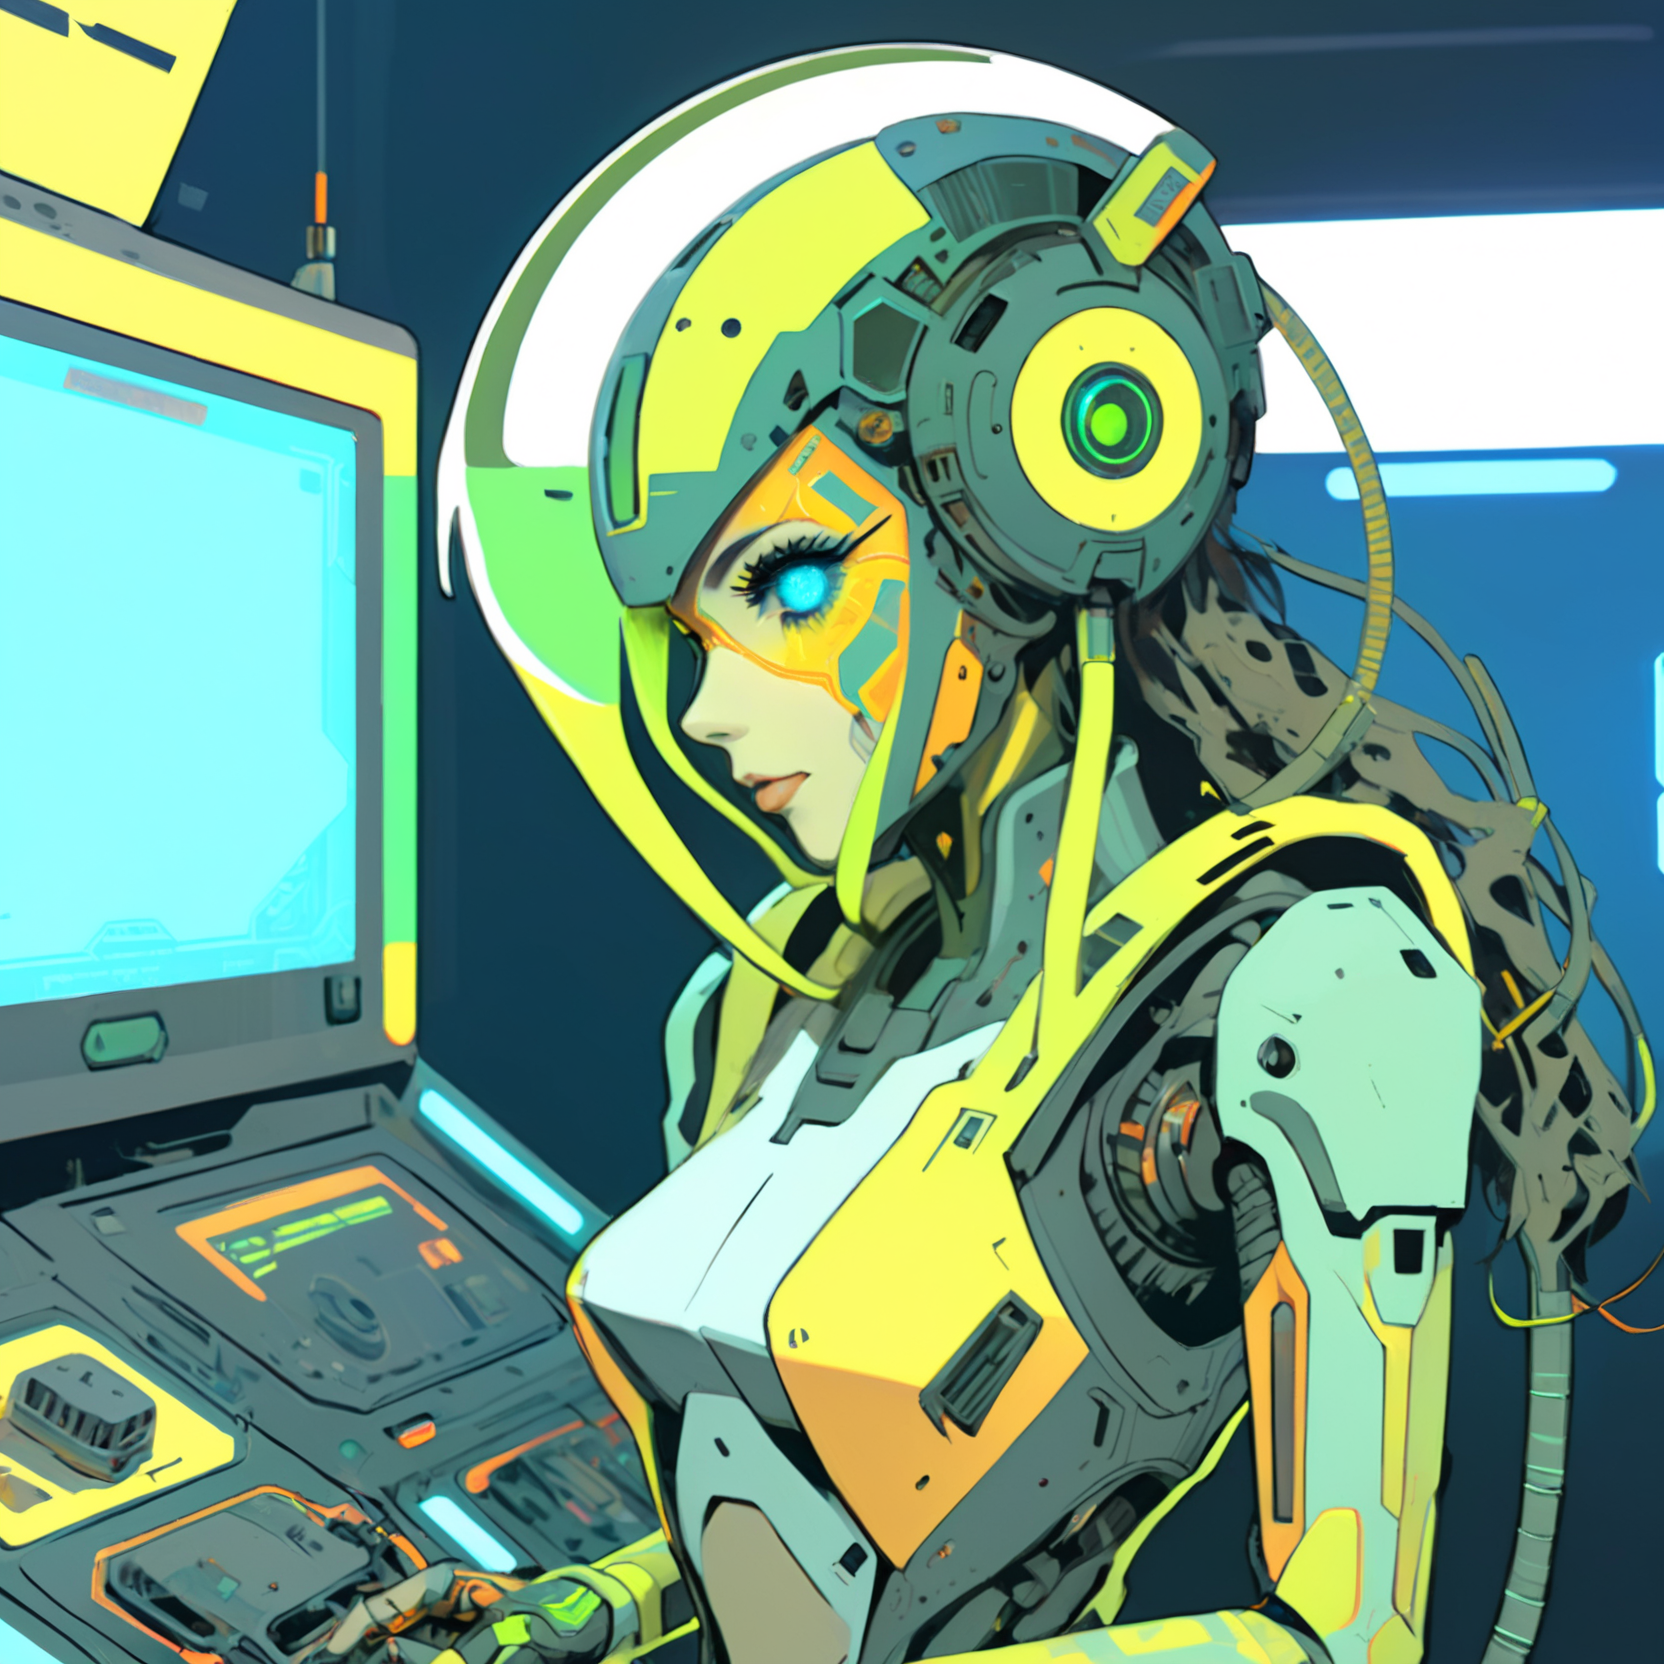
Generation parameters embedded in this image by AUTOMATIC1111 Stable Diffusion web UI or a fork of it (Forge, ...) (PNG 'parameters' text chunk):
A vibrant cyberpunk illustration, comic-book/anime hybrid, bold colors, defined line art, high-contrast neon lighting.
A genderless Mothership RPG Android character, (older model, signs of wear:2.0).

The character is skilled in Robotics, Computers, and Cybernetics.
These skills are represented visually through specific details:
- Robotics → servo tool belt and mechanical arms
- Computers → holographic UI projections
- Cybernetics → cranial ports and visible implants

(Holding Encrypted ID Chip:1.8), (Distinctive Feature: holographic eye:1.6).
These must be clearly visible and easily identifiable.

The background is BACKGROUND, detailed yet subtle, adding depth without distracting from the character.

Bust shot, centered composition, clean silhouette, no extra text or logos,  CXL-Mech,  ZIP2D
Negative prompt: Compression artifacts, bad art, worst quality, low quality, plastic, fake, bad limbs, conjoined, featureless, bad features, incorrect objects, watermark, ((signature):1.25), logo, zip2d_neg
Steps: 40, Sampler: DPM++ 2M, Schedule type: Karras, CFG scale: 7, Seed: 1363391699, Size: 832x832, Model hash: 6330883d2c, Model: artium_v20, Denoising strength: 0.3, RNG: CPU, ControlNet 0: "Module: CLIP-ViT-H (IPAdapter), Model: ip-adapter-plus_sdxl_vit-h [bc449f62], Weight: 0.35, Resize Mode: ResizeMode.INNER_FIT, Processor Res: 0.5, Threshold A: 0.5, Threshold B: 0.5, Guidance Start: 0.3, Guidance End: 0.7, Pixel Perfect: False, Control Mode: ControlMode.BALANCED, Hr Option: HiResFixOption.BOTH", ControlNet 1: "Module: CLIP-ViT-H (IPAdapter), Model: ip-adapter-plus-face_sdxl_vit-h [368cf551], Weight: 1, Resize Mode: ResizeMode.INNER_FIT, Processor Res: 0.5, Threshold A: 0.5, Threshold B: 0.5, Guidance Start: 0.1, Guidance End: 0.9, Pixel Perfect: False, Control Mode: ControlMode.BALANCED, Hr Option: HiResFixOption.BOTH", Hires CFG Scale: 7, Hires upscale: 2, Hires steps: 15, Hires upscaler: ESRGAN_4x, TI hashes: "CXL-Mech: 000b204acc87, CXL-Mech: 000b204acc87, CXL-Mech: 000b204acc87, CXL-Mech: 000b204acc87, CXL-Mech: 000b204acc87, CXL-Mech: 000b204acc87, CXL-Mech: 000b204acc87, CXL-Mech: 000b204acc87, CXL-Mech: 000b204acc87, CXL-Mech: 000b204acc87, CXL-Mech: 000b204acc87, CXL-Mech: 000b204acc87, CXL-Mech: 000b204acc87, CXL-Mech: 000b204acc87, zip2d_neg: a764ec702efd, zip2d_neg: a764ec702efd, CXL-Mech: 000b204acc87, CXL-Mech: 000b204acc87, zip2d_neg: a764ec702efd, zip2d_neg: a764ec702efd", Pad conds: True, Version: f1.0.0v2-v1.10.1RC-latest-2454-g9086b215